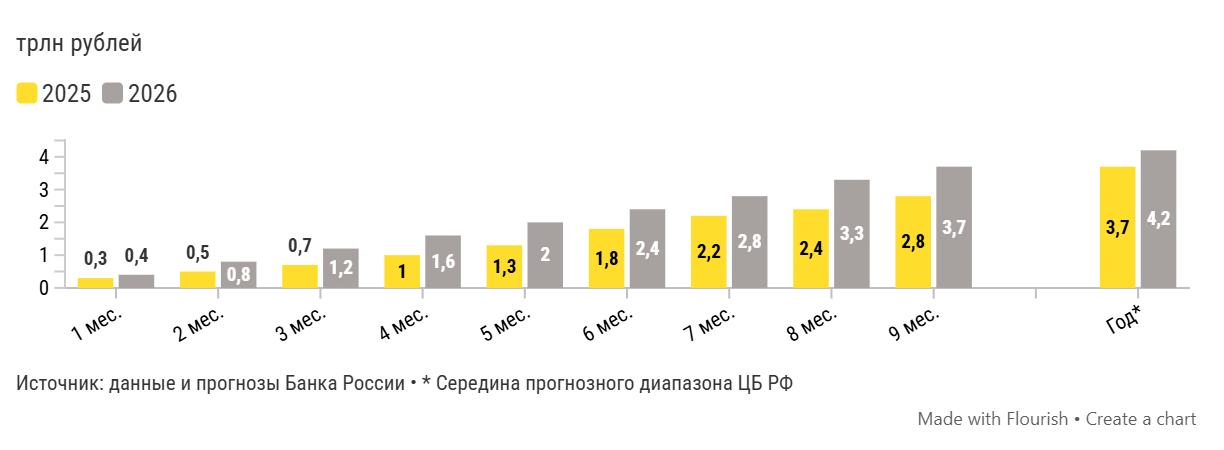

Data behind this chart, as committed beside it:
Чистая прибыль сектора, 2025, 2026
1 мес., 0.3, 0.4
2 мес., 0.5, 0.8
3 мес., 0.7, 1.2
4 мес., 1, 1.6
5 мес., 1.3, 2
6 мес., 1.8, 2.4
7 мес., 2.2, 2.8
8 мес., 2.4, 3.3
9 мес., 2.8, 3.7
Год*, 3.7, 4.2
